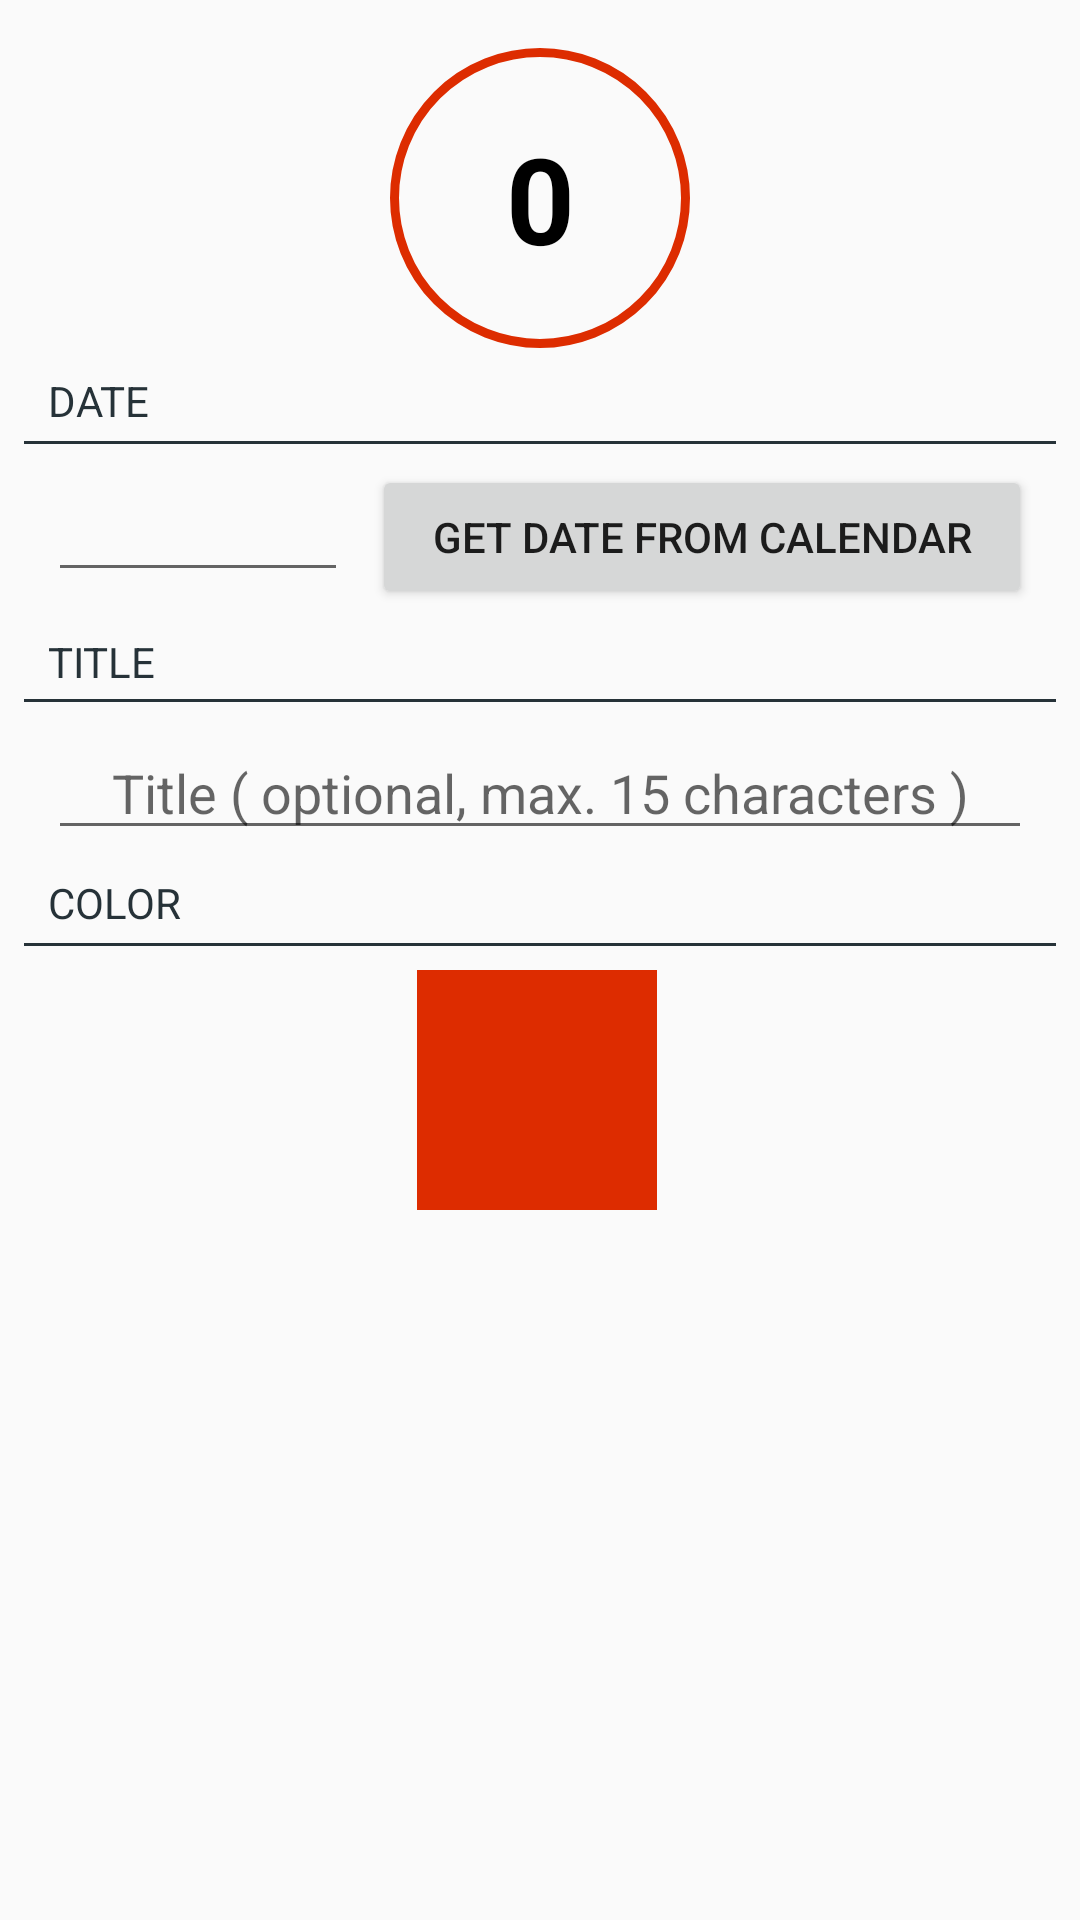

Layout XML and referenced resources for this Android screen:
<!-- AndroidManifest.xml: application theme AppTheme -->
<!-- res/layout/fragment_new_countdown.xml -->
<?xml version="1.0" encoding="utf-8"?>
<android.support.constraint.ConstraintLayout xmlns:android="http://schemas.android.com/apk/res/android"
    xmlns:tools="http://schemas.android.com/tools"
    android:layout_width="match_parent"
    android:layout_height="match_parent"
    xmlns:app="http://schemas.android.com/apk/res-auto">

    <TextView
        android:id="@+id/textViewNewCountdownDays"
        android:layout_width="wrap_content"
        android:layout_height="wrap_content"
        android:layout_marginLeft="8dp"
        android:layout_marginRight="8dp"
        android:background="@drawable/circle_red"
        android:gravity="center"
        android:text="0"
        android:textColor="@android:color/black"
        android:textSize="40sp"
        android:textStyle="bold"
        app:layout_constraintLeft_toLeftOf="parent"
        app:layout_constraintRight_toRightOf="parent"
        app:layout_constraintTop_toTopOf="parent"
        android:layout_marginTop="16dp"
        android:layout_marginStart="8dp"
        android:layout_marginEnd="8dp" />

    <TextView
        android:id="@+id/textViewDate"
        android:layout_width="wrap_content"
        android:layout_height="wrap_content"
        android:layout_marginLeft="8dp"
        android:text="DATE"
        android:textColor="@color/colorPrimaryDark"
        app:layout_constraintLeft_toLeftOf="@+id/view"
        android:layout_marginTop="8dp"
        app:layout_constraintTop_toBottomOf="@+id/textViewNewCountdownDays"
        android:layout_marginStart="8dp" />

    <View
        android:id="@+id/view"
        android:layout_width="0dp"
        android:layout_height="1dp"
        android:background="@color/colorPrimaryDark"
        android:layout_marginLeft="8dp"
        android:layout_marginRight="8dp"
        app:layout_constraintLeft_toLeftOf="parent"
        app:layout_constraintRight_toRightOf="parent"
        android:layout_marginStart="8dp"
        android:layout_marginEnd="8dp"
        android:layout_marginTop="4dp"
        app:layout_constraintTop_toBottomOf="@+id/textViewDate" />

    <Button
        android:id="@+id/buttonSetDate"
        android:layout_width="0dp"
        android:layout_height="wrap_content"
        android:layout_marginEnd="8dp"
        android:layout_marginLeft="8dp"
        android:layout_marginStart="8dp"
        android:layout_marginTop="8dp"
        android:text="Get date from calendar"
        app:layout_constraintLeft_toRightOf="@+id/editTextDate"
        app:layout_constraintTop_toTopOf="@+id/view"
        android:layout_marginRight="8dp"
        app:layout_constraintRight_toRightOf="@+id/view"
        app:layout_constraintHorizontal_bias="0.425" />

    <EditText
        android:id="@+id/editTextDate"
        android:layout_width="100dp"
        android:layout_height="wrap_content"
        android:layout_marginLeft="8dp"
        android:layout_marginStart="8dp"
        android:layout_marginTop="8dp"
        android:ems="10"
        android:gravity="center"
        android:textSize="18sp"
        app:layout_constraintLeft_toLeftOf="@+id/view"
        app:layout_constraintTop_toBottomOf="@+id/view" />


    <TextView
        android:id="@+id/textViewTitle"
        android:layout_width="wrap_content"
        android:layout_height="wrap_content"
        android:layout_marginLeft="8dp"
        android:layout_marginTop="8dp"
        android:text="TITLE"
        android:textColor="@color/colorPrimaryDark"
        app:layout_constraintLeft_toLeftOf="@+id/viewTitle"
        app:layout_constraintTop_toBottomOf="@+id/buttonSetDate"
        android:layout_marginStart="8dp" />

    <View
        android:id="@+id/viewTitle"
        android:layout_width="0dp"
        android:layout_height="1dp"
        android:layout_marginEnd="8dp"
        android:layout_marginLeft="8dp"
        android:layout_marginRight="8dp"
        android:layout_marginStart="8dp"
        android:layout_marginTop="3dp"
        android:background="@color/colorPrimaryDark"
        app:layout_constraintHorizontal_bias="0.0"
        app:layout_constraintLeft_toLeftOf="parent"
        app:layout_constraintRight_toRightOf="parent"
        app:layout_constraintTop_toBottomOf="@+id/textViewTitle" />

    <EditText
        android:id="@+id/editTextTitle"
        android:layout_width="0dp"
        android:layout_height="wrap_content"
        android:layout_marginLeft="8dp"
        android:layout_marginRight="8dp"
        android:layout_marginTop="8dp"
        android:ems="10"
        android:gravity="center"
        android:hint="Title ( optional, max. 15 characters )"
        android:inputType="text"
        android:maxLength="15"
        android:textSize="18sp"
        app:layout_constraintLeft_toLeftOf="@+id/viewTitle"
        app:layout_constraintRight_toRightOf="@+id/viewTitle"
        app:layout_constraintTop_toBottomOf="@+id/viewTitle"
        android:layout_marginStart="8dp"
        android:layout_marginEnd="8dp" />

    <TextView
        android:id="@+id/textViewColor"
        android:layout_width="wrap_content"
        android:layout_height="wrap_content"
        android:layout_marginLeft="8dp"
        android:layout_marginTop="8dp"
        android:text="COLOR"
        android:textColor="@color/colorPrimaryDark"
        app:layout_constraintLeft_toLeftOf="@+id/viewColor"
        app:layout_constraintTop_toBottomOf="@+id/editTextTitle"
        android:layout_marginStart="8dp" />

    <View
        android:id="@+id/viewColor"
        android:layout_width="0dp"
        android:layout_height="1dp"
        android:layout_marginEnd="8dp"
        android:layout_marginLeft="8dp"
        android:layout_marginRight="8dp"
        android:layout_marginStart="8dp"
        android:layout_marginTop="4dp"
        android:background="@color/colorPrimaryDark"
        app:layout_constraintHorizontal_bias="0.0"
        app:layout_constraintLeft_toLeftOf="parent"
        app:layout_constraintRight_toRightOf="parent"
        app:layout_constraintTop_toBottomOf="@+id/textViewColor" />

    <ImageView
        android:id="@+id/imageViewColorPicker"
        android:layout_width="80dp"
        android:layout_height="80dp"
        android:layout_marginLeft="0dp"
        android:layout_marginRight="8dp"
        android:layout_marginTop="8dp"
        android:background="@color/colorStrokeCircleRed"
        app:layout_constraintHorizontal_bias="0.512"
        app:layout_constraintLeft_toLeftOf="@+id/viewColor"
        app:layout_constraintRight_toRightOf="@+id/viewColor"
        app:layout_constraintTop_toBottomOf="@+id/viewColor" />


</android.support.constraint.ConstraintLayout>
<!-- resources referenced by this layout -->
<resources>
  <color name="colorPrimaryDark">#263238</color>
  <color name="colorStrokeCircleRed">#DD2C00</color>
  <!-- drawable circle_red (drawable-mdpi) -->
  <shape xmlns:android="http://schemas.android.com/apk/res/android"
      android:shape="oval">
  
      <stroke
          android:width="3dp"
          android:color="@color/colorStrokeCircleRed" />
  
      <size
          android:height="100dp"
          android:width="100dp" />
  
  </shape>
  <style name="AppTheme" parent="Theme.AppCompat.Light.DarkActionBar">
          
          <item name="colorPrimary">@color/colorPrimary</item>
          <item name="colorPrimaryDark">@color/colorPrimaryDark</item>
          <item name="colorAccent">@color/colorAccent</item>
      </style>
  <color name="colorPrimary">#37474F</color>
  <color name="colorAccent">#B0BEC5</color>
</resources>
